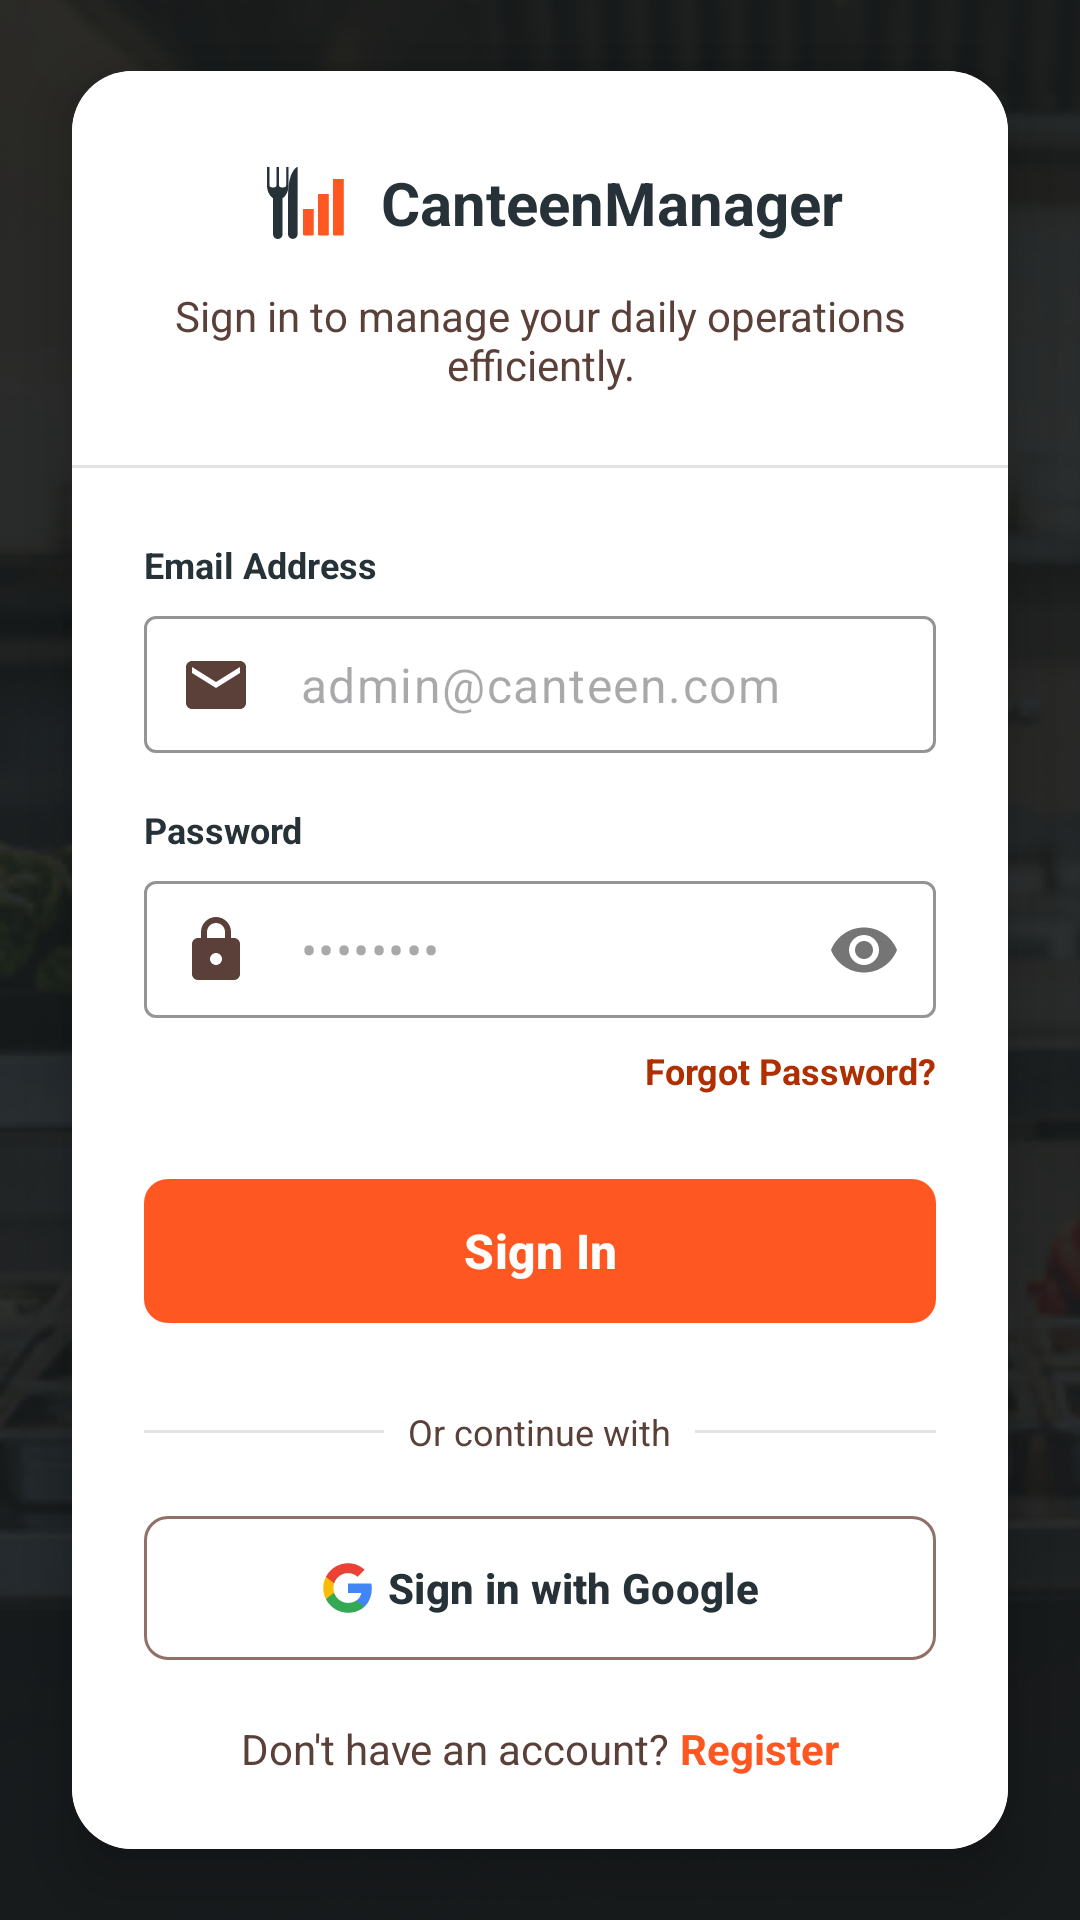

Android layout source for this screen:
<!-- AndroidManifest.xml: application theme Theme.CanteenManagementSystem -->
<!-- res/layout/activity_login.xml -->
<?xml version="1.0" encoding="utf-8"?>
<androidx.constraintlayout.widget.ConstraintLayout xmlns:android="http://schemas.android.com/apk/res/android"
    xmlns:app="http://schemas.android.com/apk/res-auto"
    android:layout_width="match_parent"
    android:layout_height="match_parent"
    android:background="@color/navy_dark">

    
    <ImageView
        android:id="@+id/ivLoginBackground"
        android:layout_width="match_parent"
        android:layout_height="match_parent"
        android:scaleType="centerCrop"
        android:src="@drawable/landingpage" />

    
    <View
        android:layout_width="match_parent"
        android:layout_height="match_parent"
        android:background="#B3191C1D" />

    <com.google.android.material.card.MaterialCardView
        android:layout_width="match_parent"
        android:layout_height="wrap_content"
        android:layout_marginHorizontal="24dp"
        app:cardBackgroundColor="@color/white"
        app:cardCornerRadius="20dp"
        app:cardElevation="12dp"
        app:strokeWidth="0dp"
        app:layout_constraintBottom_toBottomOf="parent"
        app:layout_constraintTop_toTopOf="parent">

        <LinearLayout
            android:layout_width="match_parent"
            android:layout_height="wrap_content"
            android:orientation="vertical">

            
            <LinearLayout
                android:layout_width="match_parent"
                android:layout_height="wrap_content"
                android:background="@color/white"
                android:gravity="center"
                android:orientation="vertical"
                android:padding="24dp">

                <LinearLayout
                    android:layout_width="wrap_content"
                    android:layout_height="wrap_content"
                    android:gravity="center_vertical"
                    android:orientation="horizontal"
                    android:layout_marginBottom="8dp">

                    <ImageView
                        android:layout_width="40dp"
                        android:layout_height="40dp"
                        android:src="@drawable/app_logo" />

                    <TextView
                        android:layout_width="wrap_content"
                        android:layout_height="wrap_content"
                        android:layout_marginStart="8dp"
                        android:text="CanteenManager"
                        android:textColor="@color/navy_dark"
                        android:textSize="20sp"
                        android:textStyle="bold" />
                </LinearLayout>

                <TextView
                    android:layout_width="wrap_content"
                    android:layout_height="wrap_content"
                    android:text="Sign in to manage your daily operations efficiently."
                    android:textAlignment="center"
                    android:textColor="#5b4039"
                    android:textSize="14sp" />
            </LinearLayout>

            <View
                android:layout_width="match_parent"
                android:layout_height="1dp"
                android:background="#e1e3e4" />

            
            <LinearLayout
                android:layout_width="match_parent"
                android:layout_height="wrap_content"
                android:background="@color/white"
                android:orientation="vertical"
                android:padding="24dp">

                <TextView
                    android:layout_width="wrap_content"
                    android:layout_height="wrap_content"
                    android:text="Email Address"
                    android:textColor="@color/navy_dark"
                    android:textSize="12sp"
                    android:textStyle="bold" />

                <com.google.android.material.textfield.TextInputLayout
                    style="@style/Widget.Material3.TextInputLayout.OutlinedBox"
                    android:layout_width="match_parent"
                    android:layout_height="wrap_content"
                    android:layout_marginTop="8dp"
                    app:boxStrokeColor="@color/primary_orange"
                    app:hintEnabled="false"
                    app:startIconDrawable="@drawable/ic_email"
                    app:startIconTint="#5b4039">

                    <com.google.android.material.textfield.TextInputEditText
                        android:id="@+id/etEmail"
                        android:layout_width="match_parent"
                        android:layout_height="wrap_content"
                        android:hint="admin@canteen.com"
                        android:inputType="textEmailAddress"
                        android:paddingVertical="12dp"
                        android:textSize="16sp" />
                </com.google.android.material.textfield.TextInputLayout>

                <TextView
                    android:layout_width="wrap_content"
                    android:layout_height="wrap_content"
                    android:layout_marginTop="16dp"
                    android:text="Password"
                    android:textColor="@color/navy_dark"
                    android:textSize="12sp"
                    android:textStyle="bold" />

                <com.google.android.material.textfield.TextInputLayout
                    style="@style/Widget.Material3.TextInputLayout.OutlinedBox"
                    android:layout_width="match_parent"
                    android:layout_height="wrap_content"
                    android:layout_marginTop="8dp"
                    app:boxStrokeColor="@color/primary_orange"
                    app:hintEnabled="false"
                    app:passwordToggleEnabled="true"
                    app:startIconDrawable="@drawable/ic_lock"
                    app:startIconTint="#5b4039">

                    <com.google.android.material.textfield.TextInputEditText
                        android:id="@+id/etPassword"
                        android:layout_width="match_parent"
                        android:layout_height="wrap_content"
                        android:hint="••••••••"
                        android:inputType="textPassword"
                        android:paddingVertical="12dp"
                        android:textSize="16sp" />
                </com.google.android.material.textfield.TextInputLayout>

                <TextView
                    android:id="@+id/tvForgotPassword"
                    android:layout_width="wrap_content"
                    android:layout_height="wrap_content"
                    android:layout_gravity="end"
                    android:layout_marginTop="8dp"
                    android:text="Forgot Password?"
                    android:textColor="#b02f00"
                    android:textSize="12sp"
                    android:textStyle="bold" />

                <com.google.android.material.button.MaterialButton
                    android:id="@+id/btnLogin"
                    android:layout_width="match_parent"
                    android:layout_height="56dp"
                    android:layout_marginTop="24dp"
                    android:text="Sign In"
                    android:textAllCaps="false"
                    android:textSize="16sp"
                    android:textStyle="bold"
                    app:backgroundTint="@color/primary_orange"
                    app:cornerRadius="8dp" />

                
                <RelativeLayout
                    android:layout_width="match_parent"
                    android:layout_height="wrap_content"
                    android:layout_marginTop="24dp">

                    <View
                        android:layout_width="match_parent"
                        android:layout_height="1dp"
                        android:layout_centerInParent="true"
                        android:background="#e1e3e4" />

                    <TextView
                        android:layout_width="wrap_content"
                        android:layout_height="wrap_content"
                        android:layout_centerInParent="true"
                        android:background="@color/white"
                        android:paddingHorizontal="8dp"
                        android:text="Or continue with"
                        android:textColor="#5b4039"
                        android:textSize="12sp" />
                </RelativeLayout>

                <com.google.android.material.button.MaterialButton
                    android:id="@+id/btnGoogleSignIn"
                    style="@style/Widget.Material3.Button.OutlinedButton"
                    android:layout_width="match_parent"
                    android:layout_height="56dp"
                    android:layout_marginTop="16dp"
                    android:text="Sign in with Google"
                    android:textAllCaps="false"
                    android:textColor="@color/navy_dark"
                    android:textSize="14sp"
                    android:textStyle="bold"
                    app:cornerRadius="8dp"
                    app:icon="@drawable/ic_google"
                    app:iconGravity="textStart"
                    app:iconTint="@android:color/transparent"
                    app:iconTintMode="add"
                    app:strokeColor="#907067" />

                <LinearLayout
                    android:layout_width="wrap_content"
                    android:layout_height="wrap_content"
                    android:layout_gravity="center"
                    android:layout_marginTop="16dp"
                    android:orientation="horizontal">

                    <TextView
                        android:layout_width="wrap_content"
                        android:layout_height="wrap_content"
                        android:text="Don't have an account? "
                        android:textColor="#5b4039"
                        android:textSize="14sp" />

                    <TextView
                        android:id="@+id/tvRegister"
                        android:layout_width="wrap_content"
                        android:layout_height="wrap_content"
                        android:text="Register"
                        android:textColor="@color/primary_orange"
                        android:textSize="14sp"
                        android:textStyle="bold" />
                </LinearLayout>

                <ProgressBar
                    android:id="@+id/progressBar"
                    android:layout_width="wrap_content"
                    android:layout_height="wrap_content"
                    android:layout_gravity="center"
                    android:layout_marginTop="16dp"
                    android:visibility="gone" />

            </LinearLayout>
        </LinearLayout>
    </com.google.android.material.card.MaterialCardView>

</androidx.constraintlayout.widget.ConstraintLayout>
<!-- resources referenced by this layout -->
<resources>
  <color name="navy_dark">#263238</color>
  <color name="primary_orange">#FF5722</color>
  <color name="white">#FFFFFFFF</color>
  <!-- drawable ic_email (drawable) -->
  <vector xmlns:android="http://schemas.android.com/apk/res/android"
      android:width="24dp"
      android:height="24dp"
      android:viewportWidth="24"
      android:viewportHeight="24">
      <path
          android:fillColor="#000000"
          android:pathData="M20,4H4C2.9,4 2,4.9 2,6v12c0,1.1 0.9,2 2,2h16c1.1,0 2,-0.9 2,-2V6C22,4.9 21.1,4 20,4zM20,8l-8,5L4,8V6l8,5l8,-5V8z" />
  </vector>
  <!-- drawable ic_lock (drawable) -->
  <vector xmlns:android="http://schemas.android.com/apk/res/android"
      android:width="24dp"
      android:height="24dp"
      android:viewportWidth="24"
      android:viewportHeight="24">
      <path
          android:fillColor="#000000"
          android:pathData="M18,8h-1V6c0,-2.76 -2.24,-5 -5,-5S7,3.24 7,6v2H6c-1.1,0 -2,0.9 -2,2v10c0,1.1 0.9,2 2,2h12c1.1,0 2,-0.9 2,-2V10C20,8.9 19.1,8 18,8zM9,6c0,-1.66 1.34,-3 3,-3s3,1.34 3,3v2H9V6zM12,17c-1.1,0 -2,-0.9 -2,-2s0.9,-2 2,-2s2,0.9 2,2S13.1,17 12,17z" />
  </vector>
  <style name="Theme.CanteenManagementSystem" parent="Theme.Material3.Light.NoActionBar">
          
          <item name="colorPrimary">@color/color_primary</item>
          <item name="colorOnPrimary">@color/color_on_primary</item>
  
          
          <item name="android:windowBackground">@color/color_background</item>
          <item name="colorSurface">@color/color_surface</item>
          <item name="colorOnSurface">@color/color_on_surface</item>
          <item name="colorOutline">@color/color_outline</item>
  
          
          <item name="android:statusBarColor">@color/navy_dark</item>
          <item name="android:navigationBarColor">@color/white</item>
          <item name="android:windowLightStatusBar" tools:targetApi="m">false</item>
  
          
          <item name="colorSecondary">@color/semantic_blue</item>
          <item name="colorOnSecondary">@color/white</item>
  
          
          <item name="colorError">@color/color_error</item>
  
          
          <item name="bottomNavigationStyle">@style/Widget.App.BottomNavigationView</item>
      </style>
  <color name="secondary_charcoal">#263238</color>
  <color name="color_primary">#FF5722</color>
  <color name="color_on_primary">#FFFFFF</color>
  <color name="color_background">#FFFFFF</color>
  <color name="color_surface">#FFFFFF</color>
  <color name="color_on_surface">#263238</color>
  <color name="color_outline">#E1E3E4</color>
  <color name="semantic_blue">#2196F3</color>
  <color name="color_error">#BA1A1A</color>
  <style name="Widget.App.BottomNavigationView" parent="Widget.Material3.BottomNavigationView">
          <item name="itemActiveIndicatorStyle">@style/Widget.App.BottomNavigationView.ActiveIndicator</item>
          <item name="itemIconTint">@color/nav_item_color_state</item>
          <item name="itemTextColor">@color/nav_item_color_state</item>
          <item name="labelVisibilityMode">labeled</item>
          <item name="materialThemeOverlay">@style/ThemeOverlay.App.BottomNavigationView</item>
      </style>
  <style name="Widget.App.BottomNavigationView.ActiveIndicator" parent="Widget.Material3.BottomNavigationView.ActiveIndicator">
          <item name="android:color">@android:color/transparent</item>
      </style>
  <style name="ThemeOverlay.App.BottomNavigationView" parent="">
          <item name="colorContainer">@color/white</item>
          <item name="colorSurface">@color/white</item>
      </style>
</resources>
